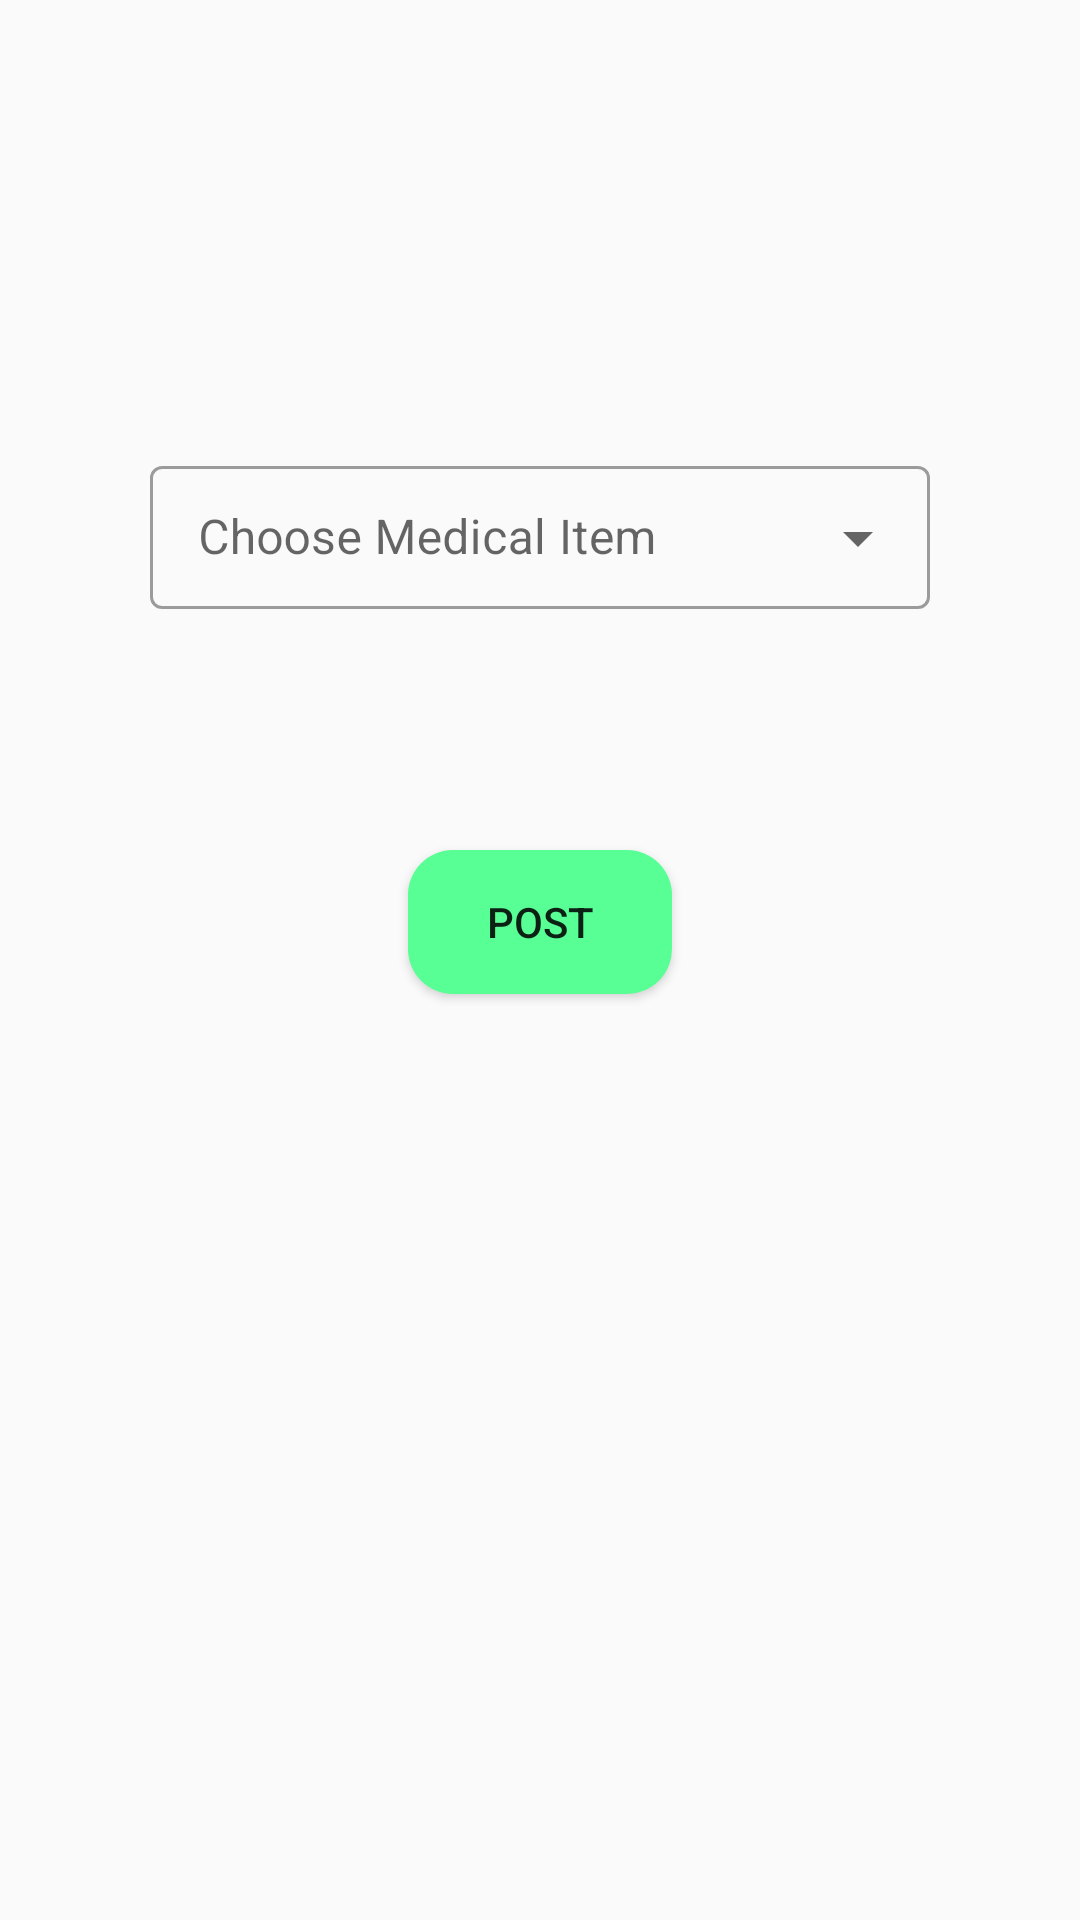

Write the Android layout XML for this screen, with the resource values it uses.
<!-- AndroidManifest.xml: application theme Theme.MedSpot -->
<!-- res/layout/fragment_add.xml -->
<?xml version="1.0" encoding="utf-8"?>
<androidx.constraintlayout.widget.ConstraintLayout xmlns:android="http://schemas.android.com/apk/res/android"
    xmlns:app="http://schemas.android.com/apk/res-auto"
    xmlns:tools="http://schemas.android.com/tools"
    android:layout_width="match_parent"
    android:layout_height="match_parent"
    tools:context=".screens.AddFragment">

    <LinearLayout
        android:layout_width="match_parent"
        android:layout_height="match_parent"
        android:gravity="center_horizontal"
        android:orientation="vertical"
        android:paddingLeft="50dp"
        android:paddingTop="150dp"
        android:paddingRight="50dp"
        android:paddingBottom="50dp"
        app:layout_constraintBottom_toBottomOf="parent"
        app:layout_constraintEnd_toEndOf="parent"
        app:layout_constraintStart_toStartOf="parent"
        app:layout_constraintTop_toTopOf="parent">

        <com.google.android.material.textfield.TextInputLayout
            style="@style/Widget.MaterialComponents.TextInputLayout.OutlinedBox.Dense.ExposedDropdownMenu"
            android:id="@+id/textInputLayoutSpinner"
            android:layout_width="match_parent"
            android:layout_height="wrap_content"
            app:startIconTint="@color/white"
            app:startIconTintMode="multiply"
            android:hint="@string/hint_add">

            <AutoCompleteTextView
                android:id="@+id/spinner"
                android:layout_width="match_parent"
                android:layout_height="wrap_content"
                android:inputType="none"
                android:textColor="@color/black"
                tools:ignore="LabelFor">

            </AutoCompleteTextView>

        </com.google.android.material.textfield.TextInputLayout>


        <Button
            android:id="@+id/button_post"
            android:layout_width="wrap_content"
            android:layout_height="wrap_content"
            android:layout_marginTop="80dp"
            android:background="@drawable/green_button_color"
            android:text="@string/button_post" />

    </LinearLayout>

</androidx.constraintlayout.widget.ConstraintLayout>
<!-- resources referenced by this layout -->
<resources>
  <color name="black">#FF000000</color>
  <color name="white">#FFFFFFFF</color>
  <!-- drawable green_button_color (drawable) -->
  <?xml version="1.0" encoding="utf-8"?>
  <shape xmlns:android="http://schemas.android.com/apk/res/android"
      android:shape="rectangle">
      <solid android:color="#57ff94"/>
      <corners android:radius="15dp"/>
  </shape>
  <string name="button_post">Post</string>
  <string name="hint_add">Choose Medical Item</string>
  <style name="Theme.MedSpot" parent="Theme.MaterialComponents.Light.NoActionBar.Bridge">
  
      </style>
</resources>
